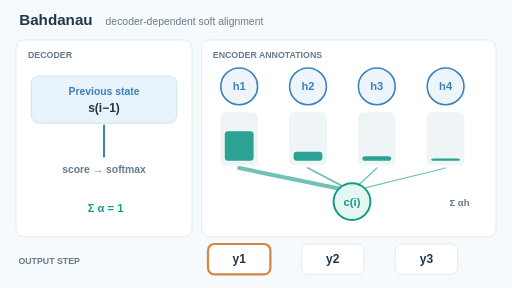
t = 0.00 s
t = 1.69 s: frame unchanged from t = 0.00 s, image omitted
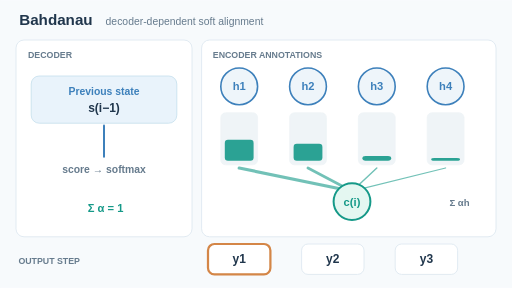
t = 3.31 s
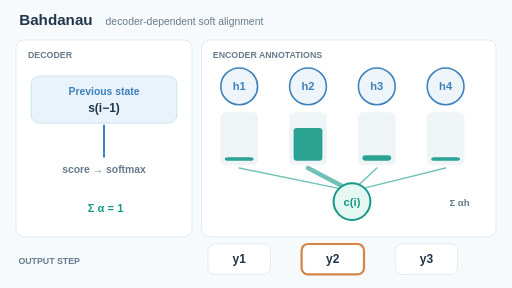
t = 4.94 s
t = 6.69 s: frame unchanged from t = 4.94 s, image omitted
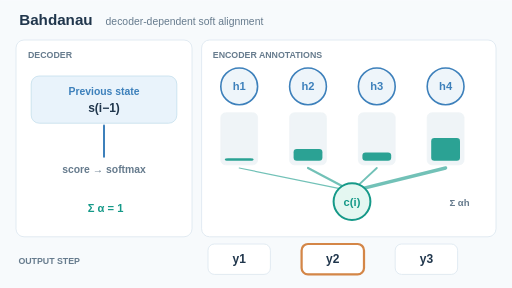
t = 7.69 s

The animated SVG that drew these frames (rendered in a browser with its animation timeline set to each time). Animation: 13 SMIL elements (animate=13); frames cover the first 7.69 s, repeats indefinitely.

<svg xmlns="http://www.w3.org/2000/svg" width="640" height="360" viewBox="0 0 640 360" role="img" aria-labelledby="figtitle figdesc"><title id="figtitle">Bahdanau attention: a new context for every decoder step</title><desc id="figdesc">Four encoder annotations have normalized illustrative attention weights. During three decoder steps, the alignment distribution moves, reweighting the contribution to the context vector. The transitions are visual interpolation between distinct decoder steps, not a recorded translation.</desc><rect x="0" y="0" width="640" height="360" rx="0" fill="#f7fafc" stroke="#f7fafc"/><text x="24" y="31" fill="#20364c" font-size="19" font-weight="700" text-anchor="start" font-family="Arial,Helvetica,sans-serif">Bahdanau</text><text x="132" y="31" fill="#667b8d" font-size="13" font-weight="500" text-anchor="start" font-family="Arial,Helvetica,sans-serif">decoder-dependent soft alignment</text><rect x="20" y="50" width="220" height="246" rx="10" fill="#fff" stroke="#dbe6ef"/><rect x="252" y="50" width="368" height="246" rx="10" fill="#fff" stroke="#dbe6ef"/><text x="35" y="72" fill="#667b8d" font-size="11" font-weight="700" text-anchor="start" font-family="Arial,Helvetica,sans-serif">DECODER</text><text x="266" y="72" fill="#667b8d" font-size="11" font-weight="700" text-anchor="start" font-family="Arial,Helvetica,sans-serif">ENCODER ANNOTATIONS</text><rect x="39" y="95" width="182" height="59" rx="10" fill="#e9f3fb" stroke="#c4dfec"/><text x="130" y="119" fill="#3d80bb" font-size="13" font-weight="700" text-anchor="middle" font-family="Arial,Helvetica,sans-serif">Previous state</text><text x="130" y="140" fill="#20364c" font-size="15" font-weight="600" text-anchor="middle" font-family="Arial,Helvetica,sans-serif">s(i−1)</text><line x1="130" y1="157" x2="130" y2="196" stroke="#3d80bb" stroke-width="2.5" stroke-linecap="round" /><text x="130" y="216" fill="#667b8d" font-size="13" font-weight="600" text-anchor="middle" font-family="Arial,Helvetica,sans-serif">score → softmax</text><text x="132" y="265" fill="#159988" font-size="14" font-weight="600" text-anchor="middle" font-family="Arial,Helvetica,sans-serif">Σ α = 1</text><circle cx="299" cy="108" r="23" fill="#eef5fa" stroke="#3d80bb" stroke-width="2"/><text x="299" y="113" fill="#3d80bb" font-size="14" font-weight="700" text-anchor="middle" font-family="Arial,Helvetica,sans-serif">h1</text><rect x="276" y="141" width="46" height="65" rx="6" fill="#eff4f7" stroke="#eff4f7"/><rect x="281" y="163.950" width="36" height="37.050" rx="4" fill="#159988" opacity="0.9"><animate attributeName="height" values="37.050;37.050;37.050;37.050;37.050;37.050;37.050;37.050;37.050;37.050;37.050;37.050;36.138;29.059;18.084;8.393;4.560;4.560;4.560;4.560;4.560;4.560;4.560;4.560;4.560;4.560;4.560;4.560;4.512;4.139;3.562;3.052;2.850;2.850;2.850;2.850;2.850;2.850;2.850;2.850;2.850;2.850;2.850;2.850;2.850;2.850;2.850;2.850;2.850" dur="12s" repeatCount="indefinite" calcMode="linear"/><animate attributeName="y" values="163.950;163.950;163.950;163.950;163.950;163.950;163.950;163.950;163.950;163.950;163.950;163.950;164.862;171.941;182.916;192.607;196.440;196.440;196.440;196.440;196.440;196.440;196.440;196.440;196.440;196.440;196.440;196.440;196.488;196.861;197.438;197.948;198.150;198.150;198.150;198.150;198.150;198.150;198.150;198.150;198.150;198.150;198.150;198.150;198.150;198.150;198.150;198.150;198.150" dur="12s" repeatCount="indefinite" calcMode="linear"/></rect><line x1="299" y1="210" x2="440" y2="239" stroke="#159988" stroke-linecap="round" stroke-width="5.100" opacity="0.6"><animate attributeName="stroke-width" values="5.100;5.100;5.100;5.100;5.100;5.100;5.100;5.100;5.100;5.100;5.100;5.100;5.004;4.259;3.104;2.083;1.680;1.680;1.680;1.680;1.680;1.680;1.680;1.680;1.680;1.680;1.680;1.680;1.675;1.636;1.575;1.521;1.500;1.500;1.500;1.500;1.500;1.500;1.500;1.500;1.500;1.500;1.500;1.500;1.500;1.500;1.500;1.500;1.500" dur="12s" repeatCount="indefinite" calcMode="linear"/></line><circle cx="385" cy="108" r="23" fill="#eef5fa" stroke="#3d80bb" stroke-width="2"/><text x="385" y="113" fill="#3d80bb" font-size="14" font-weight="700" text-anchor="middle" font-family="Arial,Helvetica,sans-serif">h2</text><rect x="362" y="141" width="46" height="65" rx="6" fill="#eff4f7" stroke="#eff4f7"/><rect x="367" y="189.600" width="36" height="11.400" rx="4" fill="#159988" opacity="0.9"><animate attributeName="height" values="11.400;11.400;11.400;11.400;11.400;11.400;11.400;11.400;11.400;11.400;11.400;11.400;12.232;18.690;28.702;37.543;41.040;41.040;41.040;41.040;41.040;41.040;41.040;41.040;41.040;41.040;41.040;41.040;40.128;33.049;22.074;12.383;8.550;8.550;8.550;8.550;8.550;8.550;8.550;8.550;8.550;8.550;8.550;8.550;8.550;8.550;8.550;8.550;8.550" dur="12s" repeatCount="indefinite" calcMode="linear"/><animate attributeName="y" values="189.600;189.600;189.600;189.600;189.600;189.600;189.600;189.600;189.600;189.600;189.600;189.600;188.768;182.310;172.298;163.457;159.960;159.960;159.960;159.960;159.960;159.960;159.960;159.960;159.960;159.960;159.960;159.960;160.872;167.951;178.926;188.617;192.450;192.450;192.450;192.450;192.450;192.450;192.450;192.450;192.450;192.450;192.450;192.450;192.450;192.450;192.450;192.450;192.450" dur="12s" repeatCount="indefinite" calcMode="linear"/></rect><line x1="385" y1="210" x2="440" y2="239" stroke="#159988" stroke-linecap="round" stroke-width="2.400" opacity="0.6"><animate attributeName="stroke-width" values="2.400;2.400;2.400;2.400;2.400;2.400;2.400;2.400;2.400;2.400;2.400;2.400;2.488;3.167;4.221;5.152;5.520;5.520;5.520;5.520;5.520;5.520;5.520;5.520;5.520;5.520;5.520;5.520;5.424;4.679;3.524;2.503;2.100;2.100;2.100;2.100;2.100;2.100;2.100;2.100;2.100;2.100;2.100;2.100;2.100;2.100;2.100;2.100;2.100" dur="12s" repeatCount="indefinite" calcMode="linear"/></line><circle cx="471" cy="108" r="23" fill="#eef5fa" stroke="#3d80bb" stroke-width="2"/><text x="471" y="113" fill="#3d80bb" font-size="14" font-weight="700" text-anchor="middle" font-family="Arial,Helvetica,sans-serif">h3</text><rect x="448" y="141" width="46" height="65" rx="6" fill="#eff4f7" stroke="#eff4f7"/><rect x="453" y="195.300" width="36" height="5.700" rx="4" fill="#159988" opacity="0.9"><animate attributeName="height" values="5.700;5.700;5.700;5.700;5.700;5.700;5.700;5.700;5.700;5.700;5.700;5.700;5.732;5.980;6.365;6.706;6.840;6.840;6.840;6.840;6.840;6.840;6.840;6.840;6.840;6.840;6.840;6.840;6.968;7.962;9.502;10.862;11.400;11.400;11.400;11.400;11.400;11.400;11.400;11.400;11.400;11.400;11.400;11.400;11.400;11.400;11.400;11.400;11.400" dur="12s" repeatCount="indefinite" calcMode="linear"/><animate attributeName="y" values="195.300;195.300;195.300;195.300;195.300;195.300;195.300;195.300;195.300;195.300;195.300;195.300;195.268;195.020;194.635;194.294;194.160;194.160;194.160;194.160;194.160;194.160;194.160;194.160;194.160;194.160;194.160;194.160;194.032;193.038;191.498;190.138;189.600;189.600;189.600;189.600;189.600;189.600;189.600;189.600;189.600;189.600;189.600;189.600;189.600;189.600;189.600;189.600;189.600" dur="12s" repeatCount="indefinite" calcMode="linear"/></rect><line x1="471" y1="210" x2="440" y2="239" stroke="#159988" stroke-linecap="round" stroke-width="1.800" opacity="0.6"><animate attributeName="stroke-width" values="1.800;1.800;1.800;1.800;1.800;1.800;1.800;1.800;1.800;1.800;1.800;1.800;1.803;1.830;1.870;1.906;1.920;1.920;1.920;1.920;1.920;1.920;1.920;1.920;1.920;1.920;1.920;1.920;1.933;2.038;2.200;2.343;2.400;2.400;2.400;2.400;2.400;2.400;2.400;2.400;2.400;2.400;2.400;2.400;2.400;2.400;2.400;2.400;2.400" dur="12s" repeatCount="indefinite" calcMode="linear"/></line><circle cx="557" cy="108" r="23" fill="#eef5fa" stroke="#3d80bb" stroke-width="2"/><text x="557" y="113" fill="#3d80bb" font-size="14" font-weight="700" text-anchor="middle" font-family="Arial,Helvetica,sans-serif">h4</text><rect x="534" y="141" width="46" height="65" rx="6" fill="#eff4f7" stroke="#eff4f7"/><rect x="539" y="198.150" width="36" height="2.850" rx="4" fill="#159988" opacity="0.9"><animate attributeName="height" values="2.850;2.850;2.850;2.850;2.850;2.850;2.850;2.850;2.850;2.850;2.850;2.850;2.898;3.271;3.848;4.358;4.560;4.560;4.560;4.560;4.560;4.560;4.560;4.560;4.560;4.560;4.560;4.560;5.392;11.850;21.862;30.703;34.200;34.200;34.200;34.200;34.200;34.200;34.200;34.200;34.200;34.200;34.200;34.200;34.200;34.200;34.200;34.200;34.200" dur="12s" repeatCount="indefinite" calcMode="linear"/><animate attributeName="y" values="198.150;198.150;198.150;198.150;198.150;198.150;198.150;198.150;198.150;198.150;198.150;198.150;198.102;197.729;197.152;196.642;196.440;196.440;196.440;196.440;196.440;196.440;196.440;196.440;196.440;196.440;196.440;196.440;195.608;189.150;179.138;170.297;166.800;166.800;166.800;166.800;166.800;166.800;166.800;166.800;166.800;166.800;166.800;166.800;166.800;166.800;166.800;166.800;166.800" dur="12s" repeatCount="indefinite" calcMode="linear"/></rect><line x1="557" y1="210" x2="440" y2="239" stroke="#159988" stroke-linecap="round" stroke-width="1.500" opacity="0.6"><animate attributeName="stroke-width" values="1.500;1.500;1.500;1.500;1.500;1.500;1.500;1.500;1.500;1.500;1.500;1.500;1.505;1.544;1.605;1.659;1.680;1.680;1.680;1.680;1.680;1.680;1.680;1.680;1.680;1.680;1.680;1.680;1.768;2.447;3.501;4.432;4.800;4.800;4.800;4.800;4.800;4.800;4.800;4.800;4.800;4.800;4.800;4.800;4.800;4.800;4.800;4.800;4.800" dur="12s" repeatCount="indefinite" calcMode="linear"/></line><circle cx="440" cy="252" r="23" fill="#e4f7f1" stroke="#159988" stroke-width="2.5"/><text x="440" y="257" fill="#159988" font-size="14" font-weight="700" text-anchor="middle" font-family="Arial,Helvetica,sans-serif">c(i)</text><text x="587" y="257" fill="#667b8d" font-size="12" font-weight="600" text-anchor="end" font-family="Arial,Helvetica,sans-serif">Σ αh</text><text x="23" y="330" fill="#667b8d" font-size="11" font-weight="700" text-anchor="start" font-family="Arial,Helvetica,sans-serif">OUTPUT STEP</text><rect x="260" y="305" width="78" height="38" rx="8" fill="#fff" stroke="#dbe6ef"/><text x="299" y="329" fill="#20364c" font-size="15" font-weight="700" text-anchor="middle" font-family="Arial,Helvetica,sans-serif">y1</text><rect x="377" y="305" width="78" height="38" rx="8" fill="#fff" stroke="#dbe6ef"/><text x="416" y="329" fill="#20364c" font-size="15" font-weight="700" text-anchor="middle" font-family="Arial,Helvetica,sans-serif">y2</text><rect x="494" y="305" width="78" height="38" rx="8" fill="#fff" stroke="#dbe6ef"/><text x="533" y="329" fill="#20364c" font-size="15" font-weight="700" text-anchor="middle" font-family="Arial,Helvetica,sans-serif">y3</text><rect x="260" y="305" width="78" height="38" fill="none" stroke="#d48647" stroke-width="2.8" rx="8"><animate attributeName="x" values="260.000;260.000;260.000;260.000;260.000;260.000;260.000;260.000;260.000;260.000;260.000;260.000;260.000;260.000;260.000;260.000;377.000;377.000;377.000;377.000;377.000;377.000;377.000;377.000;377.000;377.000;377.000;377.000;377.000;377.000;377.000;377.000;494.000;494.000;494.000;494.000;494.000;494.000;494.000;494.000;494.000;494.000;494.000;494.000;494.000;494.000;494.000;494.000;494.000" dur="12s" repeatCount="indefinite" calcMode="linear"/></rect></svg>
